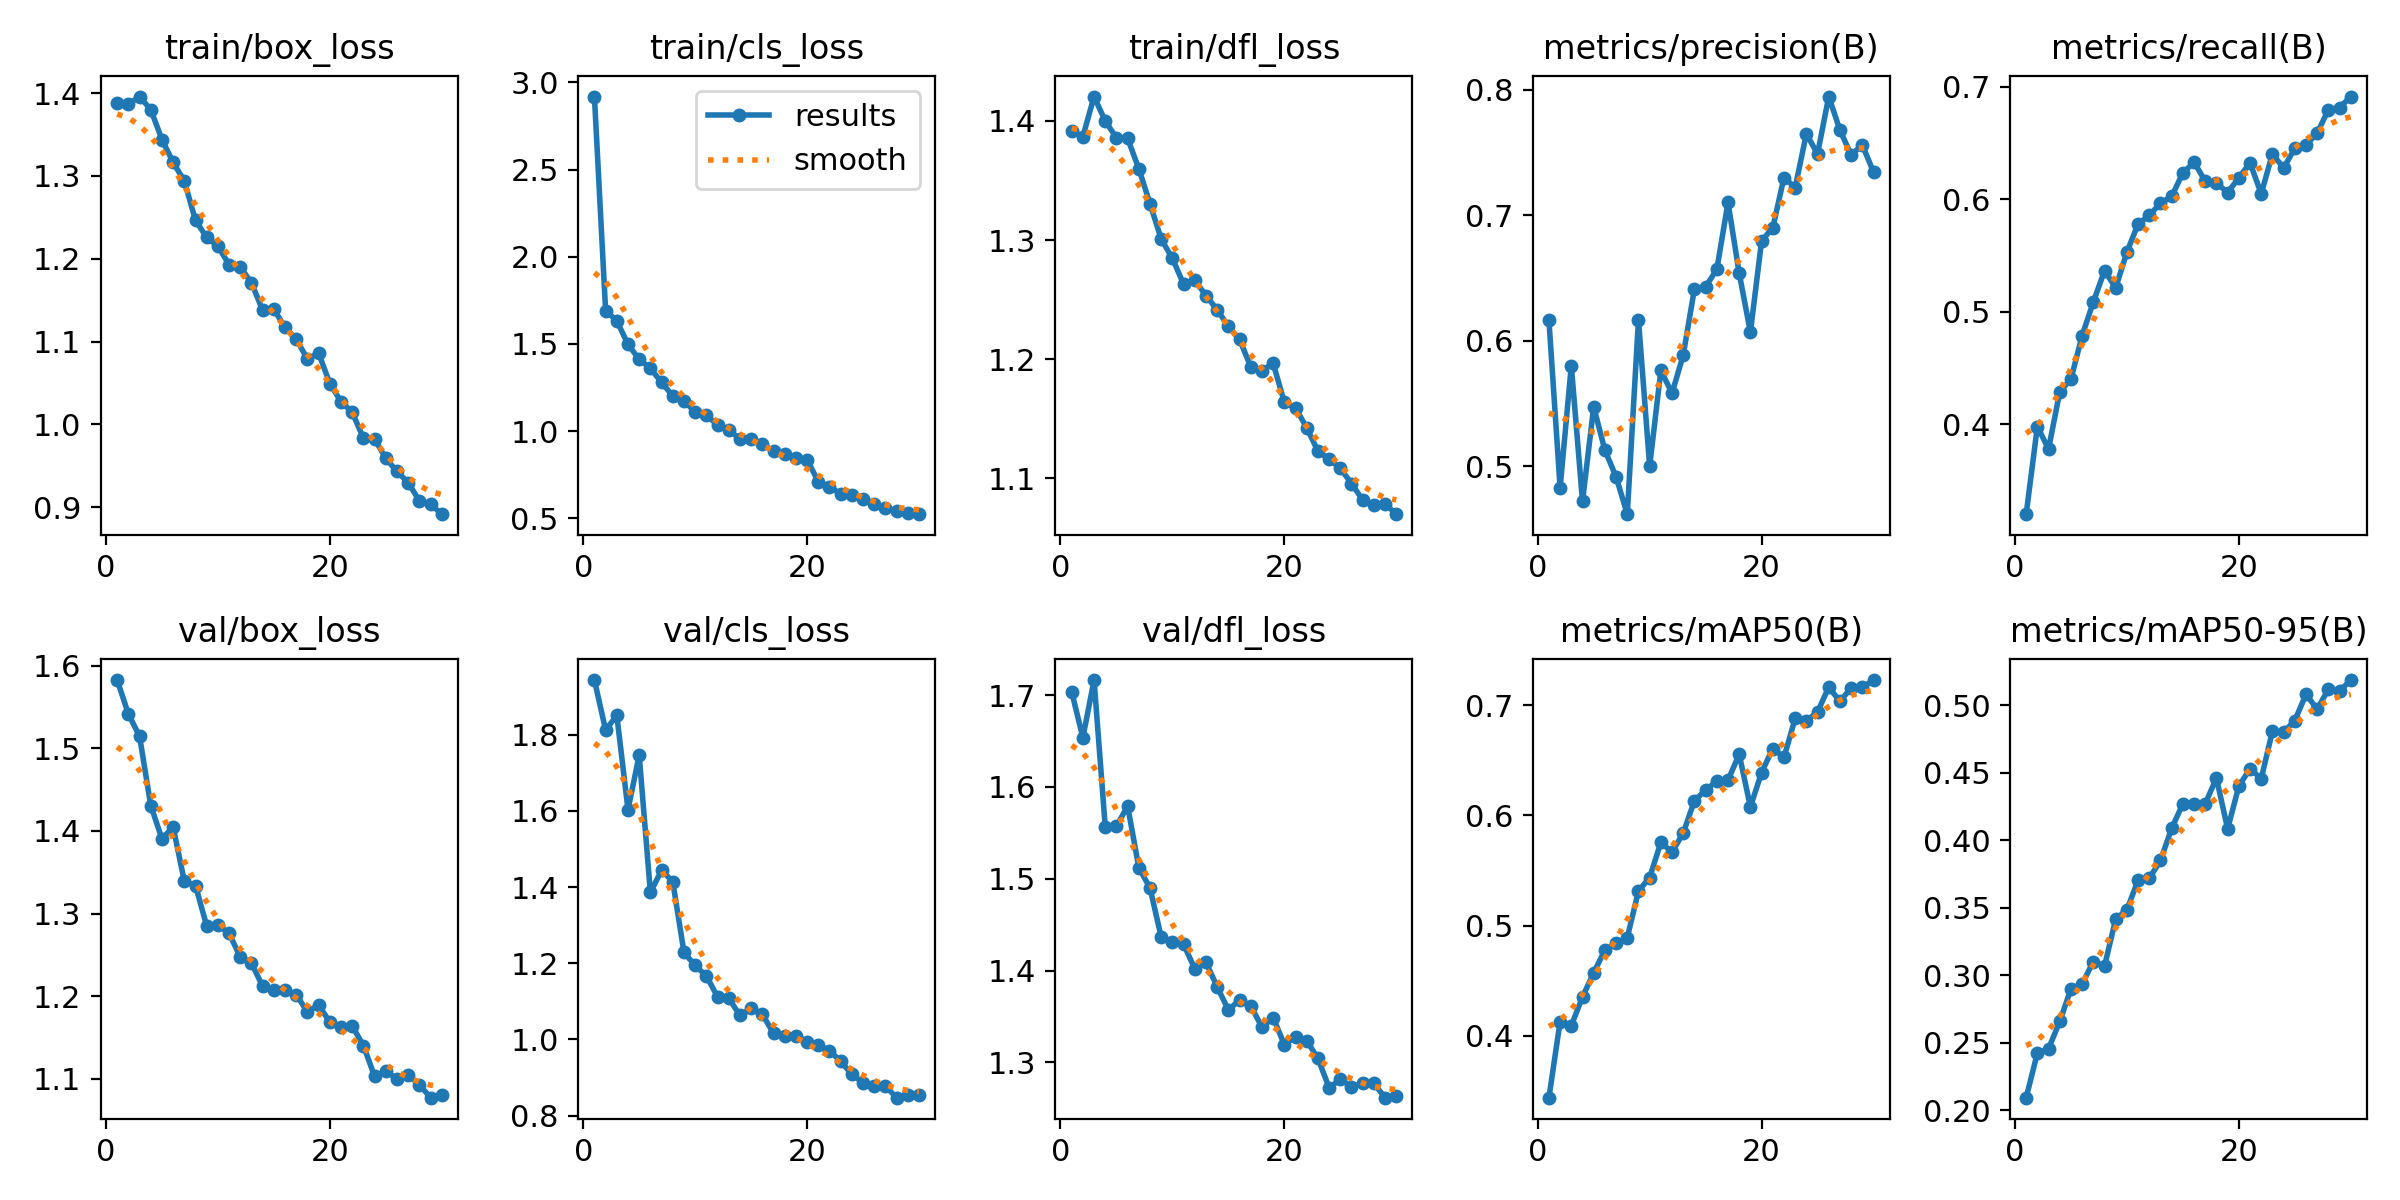

The data file committed next to this chart (first rows):
epoch, time, train/box_loss, train/cls_loss, train/dfl_loss, metrics/precision(B), metrics/recall(B), metrics/mAP50(B), metrics/mAP50-95(B), val/box_loss, val/cls_loss, val/dfl_loss, lr/pg0, lr/pg1, lr/pg2
1, 243.5, 1.388, 2.919, 1.392, 0.6166, 0.3201, 0.3436, 0.2094, 1.582, 1.943, 1.704, 0.0002769, 0.0002769, 0.0002769
2, 460.4, 1.387, 1.69, 1.387, 0.4832, 0.3979, 0.4128, 0.2424, 1.541, 1.812, 1.654, 0.0005363, 0.0005363, 0.0005363
3, 730.9, 1.396, 1.633, 1.42, 0.5803, 0.3779, 0.4091, 0.2457, 1.514, 1.851, 1.717, 0.0007773, 0.0007773, 0.0007773
4, 983.9, 1.38, 1.497, 1.4, 0.4722, 0.4287, 0.4351, 0.2658, 1.431, 1.603, 1.556, 0.0007505, 0.0007505, 0.0007505
5, 1209, 1.344, 1.412, 1.386, 0.5475, 0.44, 0.4571, 0.29, 1.39, 1.746, 1.557, 0.000723, 0.000723, 0.000723
6, 1363, 1.316, 1.36, 1.385, 0.5129, 0.4787, 0.4777, 0.2937, 1.405, 1.386, 1.579, 0.0006956, 0.0006956, 0.0006956
7, 1591, 1.294, 1.279, 1.36, 0.4917, 0.5086, 0.4841, 0.3102, 1.339, 1.444, 1.512, 0.0006681, 0.0006681, 0.0006681
8, 1754, 1.246, 1.201, 1.33, 0.462, 0.5363, 0.4891, 0.3068, 1.334, 1.414, 1.49, 0.0006406, 0.0006406, 0.0006406
9, 1957, 1.226, 1.174, 1.301, 0.6168, 0.5212, 0.5313, 0.3418, 1.285, 1.229, 1.436, 0.0006131, 0.0006131, 0.0006131
10, 2251, 1.215, 1.108, 1.285, 0.5001, 0.5529, 0.5437, 0.3485, 1.287, 1.194, 1.431, 0.0005856, 0.0005856, 0.0005856
11, 2501, 1.193, 1.091, 1.263, 0.5764, 0.5779, 0.5756, 0.3705, 1.276, 1.166, 1.429, 0.0005581, 0.0005581, 0.0005581
12, 2744, 1.19, 1.036, 1.266, 0.5584, 0.5856, 0.5667, 0.3718, 1.247, 1.112, 1.402, 0.0005306, 0.0005306, 0.0005306
13, 3102, 1.171, 1.006, 1.253, 0.5887, 0.5964, 0.5841, 0.3851, 1.24, 1.108, 1.409, 0.0005031, 0.0005031, 0.0005031
14, 3348, 1.138, 0.9549, 1.242, 0.6415, 0.6024, 0.6134, 0.4088, 1.212, 1.063, 1.382, 0.0004756, 0.0004756, 0.0004756
15, 3524, 1.139, 0.9521, 1.228, 0.6431, 0.6233, 0.623, 0.427, 1.207, 1.081, 1.357, 0.0004482, 0.0004482, 0.0004482
16, 3678, 1.117, 0.9233, 1.217, 0.6569, 0.6328, 0.6313, 0.4271, 1.208, 1.066, 1.368, 0.0004207, 0.0004207, 0.0004207
17, 3869, 1.103, 0.8867, 1.194, 0.7103, 0.6159, 0.6321, 0.4272, 1.202, 1.016, 1.361, 0.0003932, 0.0003932, 0.0003932
18, 6114, 1.079, 0.8695, 1.19, 0.6539, 0.6142, 0.6556, 0.446, 1.181, 1.009, 1.338, 0.0003657, 0.0003657, 0.0003657
19, 6528, 1.086, 0.8454, 1.197, 0.607, 0.6058, 0.6078, 0.4084, 1.189, 1.008, 1.349, 0.0003382, 0.0003382, 0.0003382
20, 6939, 1.049, 0.8361, 1.164, 0.6796, 0.6189, 0.639, 0.4401, 1.168, 0.9934, 1.319, 0.0003107, 0.0003107, 0.0003107
21, 7353, 1.027, 0.7096, 1.159, 0.69, 0.6323, 0.6608, 0.453, 1.163, 0.984, 1.328, 0.0002832, 0.0002832, 0.0002832
22, 7766, 1.015, 0.6789, 1.143, 0.73, 0.6047, 0.6527, 0.4456, 1.164, 0.9708, 1.324, 0.0002557, 0.0002557, 0.0002557
23, 8177, 0.9834, 0.6412, 1.123, 0.7221, 0.6401, 0.6882, 0.4808, 1.14, 0.9422, 1.304, 0.0002282, 0.0002282, 0.0002282
24, 8590, 0.9824, 0.6313, 1.116, 0.7649, 0.6277, 0.6861, 0.4799, 1.103, 0.9083, 1.272, 0.0002008, 0.0002008, 0.0002008
25, 9005, 0.9589, 0.6099, 1.109, 0.7489, 0.6451, 0.694, 0.4886, 1.109, 0.886, 1.281, 0.0001733, 0.0001733, 0.0001733
26, 9417, 0.9432, 0.5819, 1.096, 0.7946, 0.6479, 0.7166, 0.5081, 1.1, 0.8778, 1.273, 0.0001458, 0.0001458, 0.0001458
27, 9830, 0.9296, 0.5586, 1.082, 0.7679, 0.6587, 0.7037, 0.4971, 1.105, 0.8772, 1.277, 0.0001183, 0.0001183, 0.0001183
28, 10527, 0.9078, 0.5433, 1.078, 0.7481, 0.6794, 0.7158, 0.5118, 1.093, 0.8469, 1.277, 9.0797e-05, 9.0797e-05, 9.0797e-05
29, 10936, 0.9038, 0.5294, 1.079, 0.7561, 0.6813, 0.7164, 0.5105, 1.077, 0.8544, 1.261, 6.3308e-05, 6.3308e-05, 6.3308e-05
30, 11345, 0.8916, 0.5233, 1.07, 0.7344, 0.6911, 0.723, 0.5186, 1.08, 0.8536, 1.263, 3.5819e-05, 3.5819e-05, 3.5819e-05
